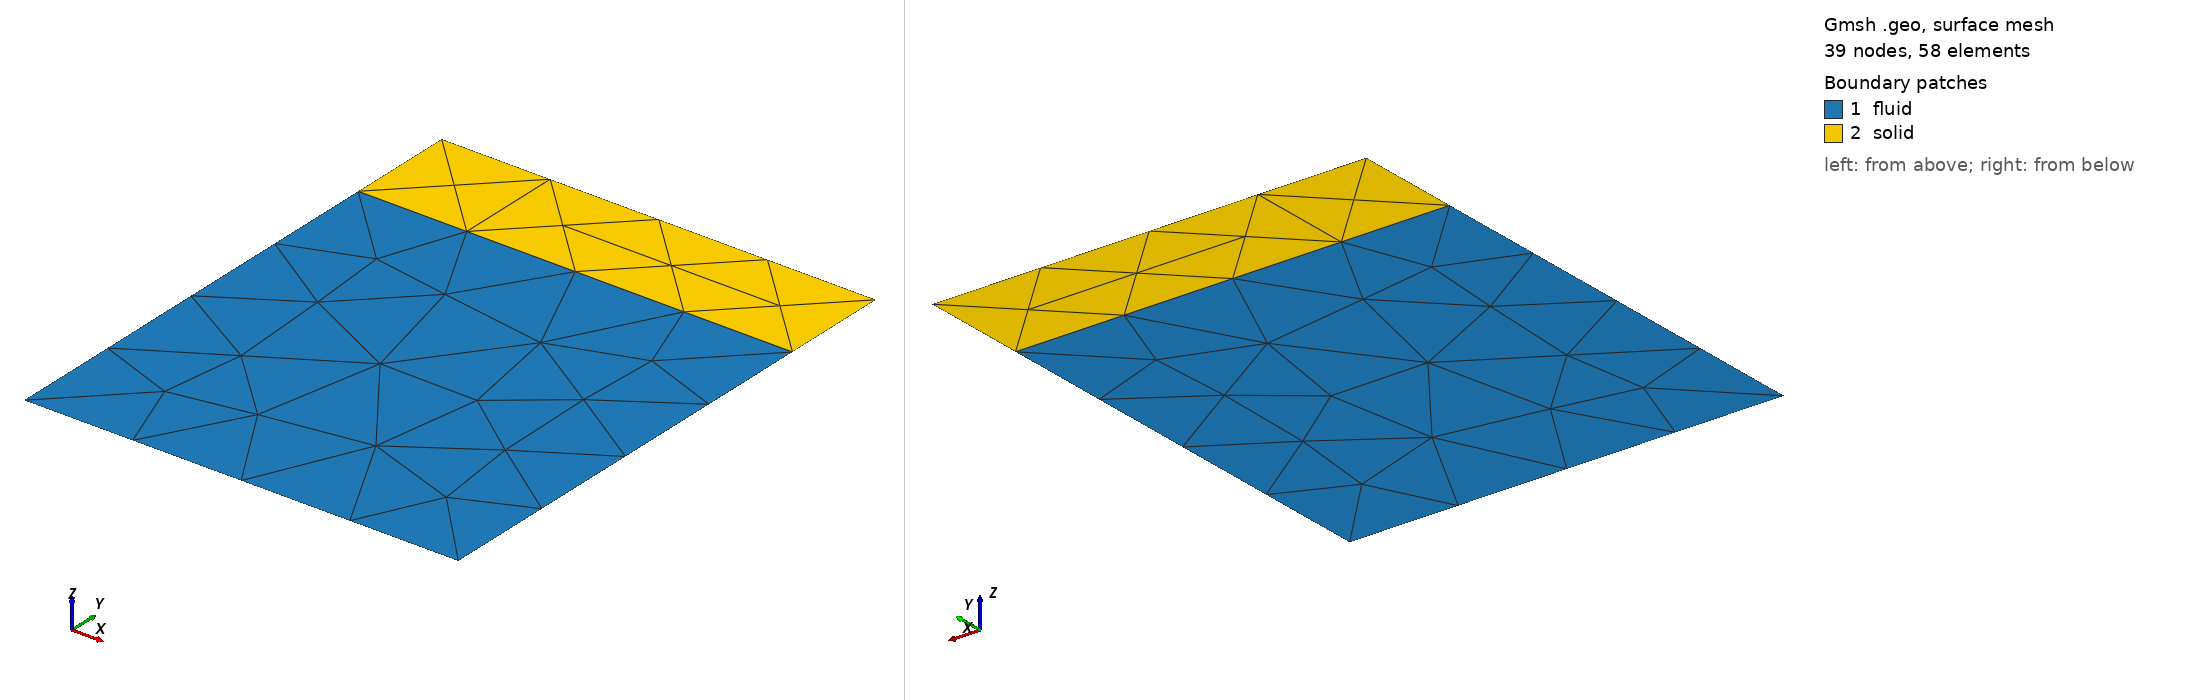

Gmsh geometry script, surface-meshed: 39 nodes, 58 surface elements. Boundary patches (legend numbers): 1 fluid, 2 solid. Left view from above one corner, right view from below the opposite corner. Legend entries are the model's physical surfaces. The drawing asked Gmsh for element sizes between 1% and 20% of the model's largest extent; the script's own settings can give other sizes.

=== etienne.geo (drawn) ===
// geometry from Etienne manufactured solution

Point(1) = {0, 0, 0, 1.0};
Point(2) = {0, 1, 0, 1.0};
Point(3) = {1, 1, 0, 1.0};
Point(4) = {1, 0, 0, 1.0};
Point(5) = {1, 1.25, 0, 1.0};
Point(6) = {0, 1.25, 0, 1.0};

Line(1) = {1, 4};
Line(2) = {4, 3};
Line(3) = {3, 2};
Line(4) = {2, 1};
Line(5) = {2, 6};
Line(6) = {6, 5};
Line(7) = {5, 3};

Curve Loop(1) = {4, 1, 2, 3};
Plane Surface(1) = {1};
Curve Loop(2) = {5, 6, 7, 3};
Plane Surface(2) = {2};

Physical Curve("diri_f", 8) = {4, 1};
Physical Curve("neu_f", 9) = {2};
Physical Curve("diri_s", 10) = {5, 7};
Physical Curve("neu_s", 11) = {6};
Physical Surface("fluid", 12) = {1};
Physical Surface("solid", 13) = {2};
